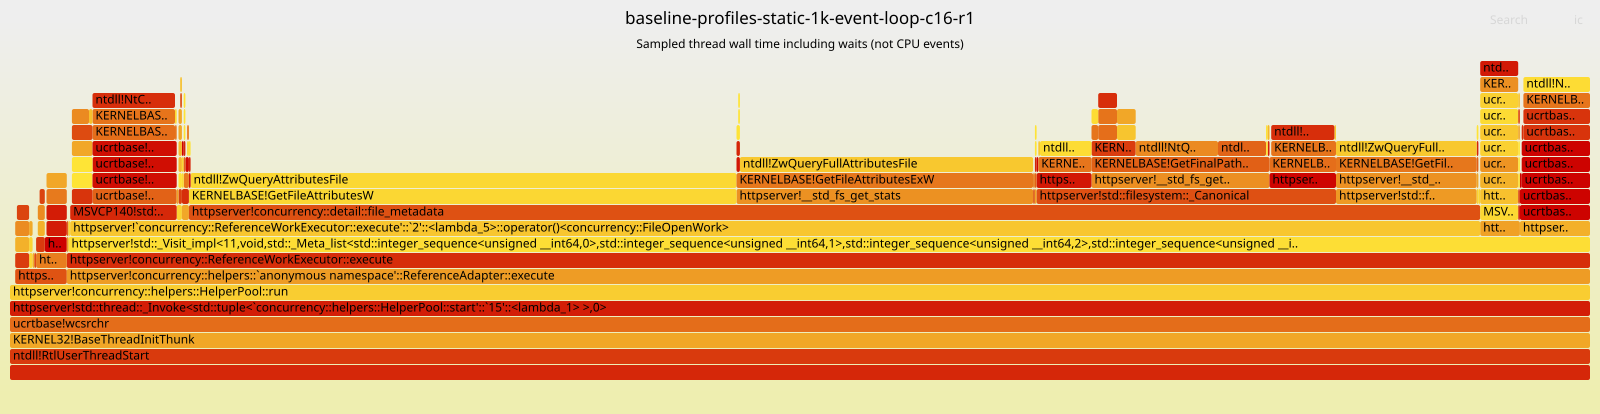

The file beside this chart, header and first rows:
function, inclusive_thread_wall_percent, exclusive_thread_wall_percent
ntdll!RtlUserThreadStart, 100.0, 0.0
httpserver!concurrency::helpers::HelperP…, 100.0, 0.3297
ucrtbase!wcsrchr, 100.0, 0.0
httpserver!std::thread::_Invoke<std::tup…, 100.0, 0.0
KERNEL32!BaseThreadInitThunk, 100.0, 0.0
httpserver!concurrency::ReferenceWorkExe…, 96.4, 0.0
httpserver!concurrency::helpers::`anonym…, 96.4, 0.0
httpserver!std::_Visit_impl<11,void,std:…, 96.3, 0.0
httpserver!`concurrency::ReferenceWorkEx…, 89.24, 0.0
httpserver!concurrency::detail::file_met…, 81.73, 0.0
KERNELBASE!GetFileAttributesW, 34.66, 0.0
ntdll!ZwQueryAttributesFile, 34.55, 34.55
KERNELBASE!GetFileAttributesExW, 27.68, 0.0
httpserver!__std_fs_get_stats, 27.68, 0.0
ntdll!ZwQueryFullAttributesFile, 27.46, 27.46
httpserver!std::filesystem::_Canonical, 18.95, 0.0
httpserver!__std_fs_get_final_path_name_…, 11.26, 0.0
KERNELBASE!GetFinalPathNameByHandleW, 11.26, 0.0
KERNELBASE!CreateFileW, 10.63, 0.1099
KERNELBASE!GetDriveTypeW, 10.52, 0.0
ntdll!NtCreateFile, 10.41, 10.41
httpserver!std::filesystem::_Get_any_sta…, 8.903, 0.0
KERNELBASE!CloseHandle, 8.009, 0.0
ntdll!NtClose, 7.899, 7.899
MSVCP140!std::_Fiopen, 6.741, 0.105
ntdll!NtQueryInformationFile, 6.29, 6.29
ucrtbase!fseek, 5.518, 0.0
ucrtbase!ftell, 5.334, 0.0
ucrtbase!wfopen_s, 5.334, 0.0
httpserver!std::basic_filebuf<char,std::…, 4.436, 0.0
ucrtbase!fclose, 4.436, 0.0
httpserver!__std_fs_open_handle, 4.215, 0.0
httpserver!__std_fs_close_handle, 3.475, 0.0
httpserver!concurrency::helpers::Complet…, 3.267, 0.0
ntdll!NtQueryObject, 3.04, 3.04
KERNELBASE!CreateFile2, 2.8, 0.0
httpserver!`concurrency::ReferenceWorkEx…, 2.514, 0.0
ntdll!NtDeviceIoControlFile, 2.471, 2.471
KERNELBASE!ReadFile, 2.404, 0.0
ucrtbase!fread_s, 2.404, 0.0
ucrtbase!fread, 2.404, 0.0
ucrtbase!fread_nolock_s, 2.404, 0.0
ucrtbase!fgetc, 2.404, 0.0
MSVCP140!std::basic_istream<char,std::ch…, 2.404, 0.0
ntdll!NtReadFile, 2.404, 2.404
httpserver!std::basic_filebuf<char,std::…, 2.404, 0.0
ucrtbase!read, 2.404, 0.0
httpserver!std::_Func_impl_no_alloc<`con…, 1.946, 0.0
ucrtbase!fgetpos, 1.632, 0.0
ucrtbase!fflush_nolock, 1.632, 0.1099
KERNELBASE!SetFilePointerEx, 1.522, 0.0
MSVCP140!Mtx_lock, 1.432, 0.11
httpserver!net::Poller::wake, 1.395, 0.1107
ntdll!RtlSleepConditionVariableSRW, 1.322, 0.2198
ntdll!RtlAcquireSRWLockExclusive, 1.322, 0.0
mswsock![00007FFCA8C7C414], 1.285, 0.0
httpserver!net::Socket::write_some, 1.285, 0.0
WS2_32!send, 1.285, 0.0
KERNELBASE!DeviceIoControl, 1.186, 0.0
ntdll!ZwWaitForAlertByThreadId, 1.102, 1.102
... 44 more rows
